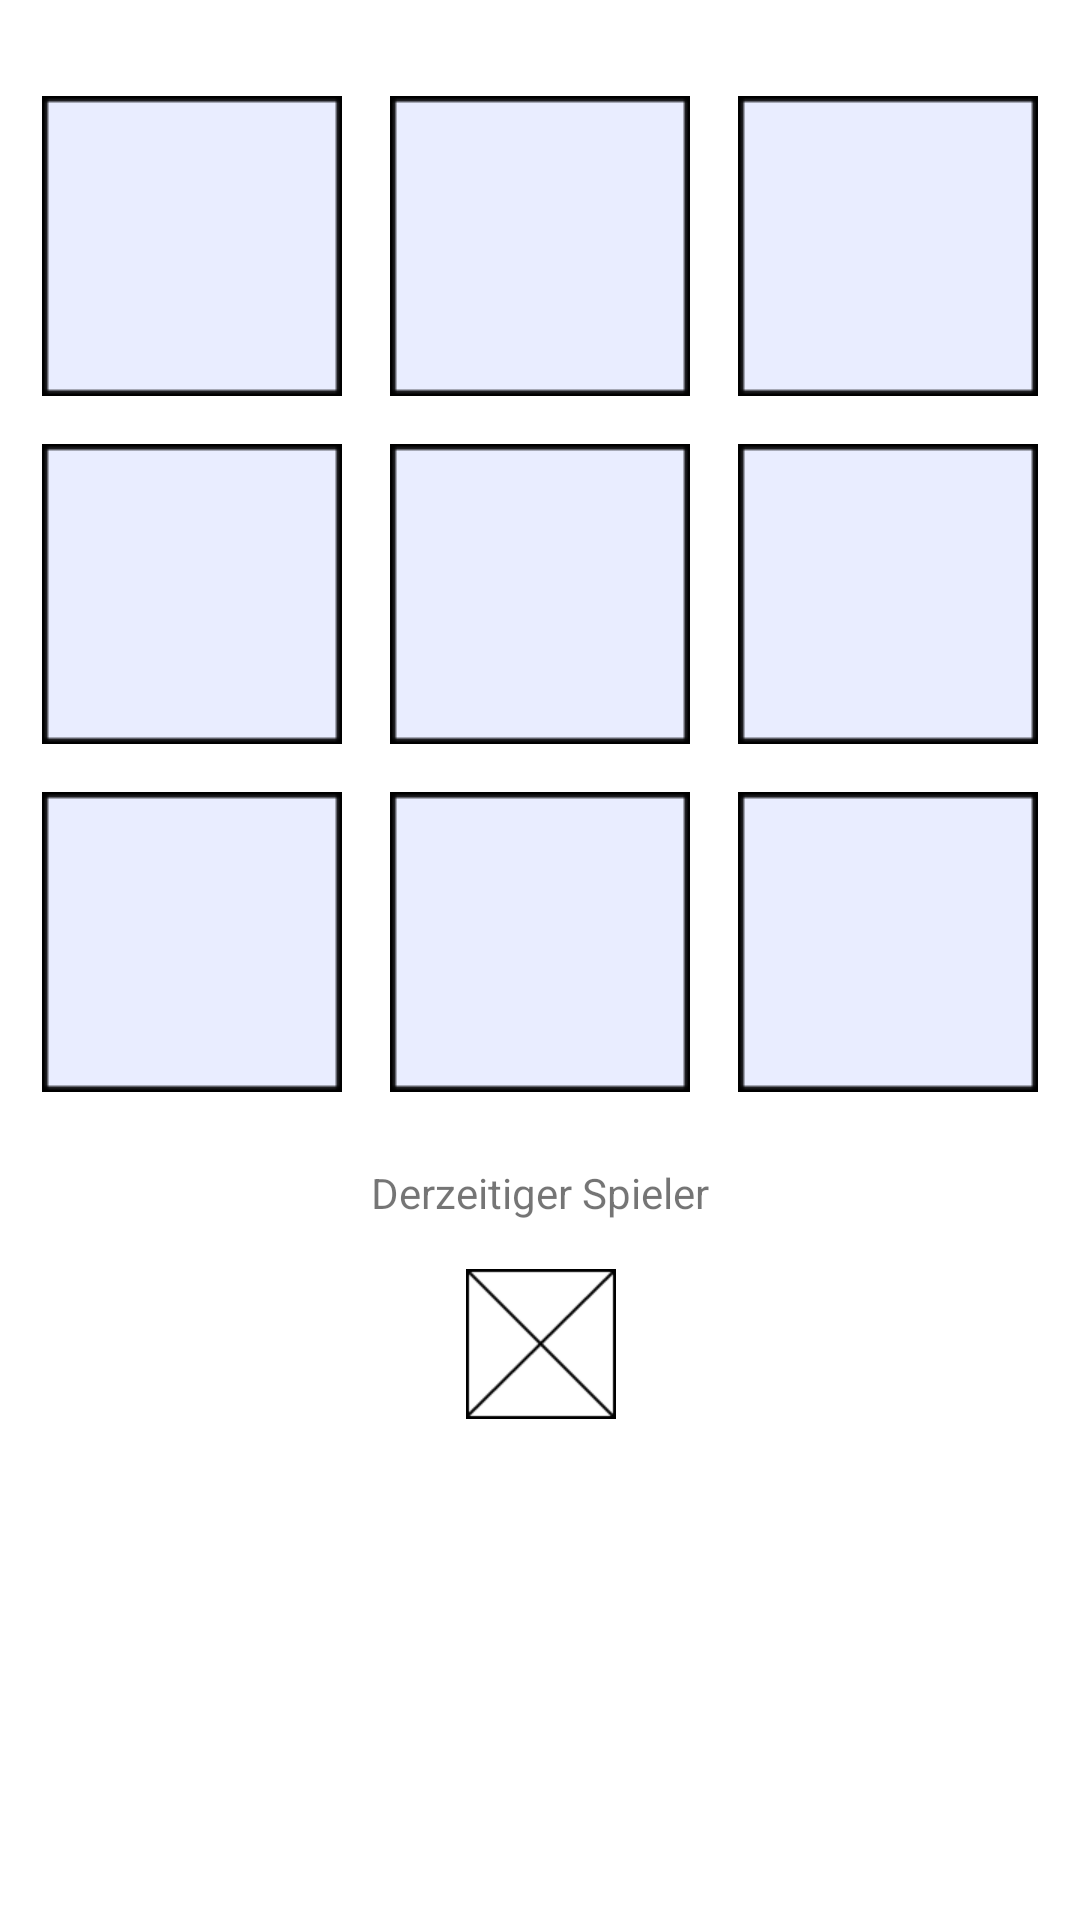

Layout XML and referenced resources for this Android screen:
<!-- AndroidManifest.xml: application theme Theme.IdiotChess -->
<!-- res/layout/fragment_game.xml -->
<?xml version="1.0" encoding="utf-8"?>
<androidx.constraintlayout.widget.ConstraintLayout xmlns:android="http://schemas.android.com/apk/res/android"
    xmlns:app="http://schemas.android.com/apk/res-auto"
    xmlns:tools="http://schemas.android.com/tools"
    android:id="@+id/conLayoutGame"
    android:layout_width="match_parent"
    android:layout_height="match_parent"
    android:contentDescription="@string/app_name"
    tools:context=".GameFragment">

    <androidx.constraintlayout.widget.ConstraintLayout
        android:id="@+id/gameField"
        android:layout_width="wrap_content"
        android:layout_height="wrap_content"
        android:layout_marginTop="32dp"
        app:layout_constraintEnd_toEndOf="parent"
        app:layout_constraintStart_toStartOf="parent"
        app:layout_constraintTop_toTopOf="parent">

        <ImageView
            android:id="@+id/field0_0"
            android:layout_width="@dimen/dimPictures"
            android:layout_height="@dimen/dimPictures"
            android:contentDescription="TODO"
            android:src="@drawable/empty_field"
            android:tag="empty"
            app:layout_constraintStart_toStartOf="parent"
            app:layout_constraintTop_toTopOf="parent" />

        <ImageView
            android:id="@+id/field0_1"
            android:layout_width="@dimen/dimPictures"
            android:layout_height="@dimen/dimPictures"
            android:layout_marginStart="16dp"
            android:contentDescription="TODO"
            android:src="@drawable/empty_field"
            android:tag="empty"
            app:layout_constraintStart_toEndOf="@+id/field0_0"
            app:layout_constraintTop_toTopOf="parent" />

        <ImageView
            android:id="@+id/field0_2"
            android:layout_width="@dimen/dimPictures"
            android:layout_height="@dimen/dimPictures"
            android:layout_marginStart="16dp"
            android:contentDescription="TODO"
            android:src="@drawable/empty_field"
            android:tag="empty"
            app:layout_constraintStart_toEndOf="@+id/field0_1"
            app:layout_constraintTop_toTopOf="parent" />

        <ImageView
            android:id="@+id/field1_0"
            android:layout_width="@dimen/dimPictures"
            android:layout_height="@dimen/dimPictures"
            android:layout_marginTop="16dp"
            android:contentDescription="TODO"
            android:src="@drawable/empty_field"
            android:tag="empty"
            app:layout_constraintStart_toStartOf="parent"
            app:layout_constraintTop_toBottomOf="@+id/field0_0" />

        <ImageView
            android:id="@+id/field1_1"
            android:layout_width="@dimen/dimPictures"
            android:layout_height="@dimen/dimPictures"
            android:layout_marginStart="16dp"
            android:layout_marginTop="16dp"
            android:contentDescription="TODO"
            android:src="@drawable/empty_field"
            android:tag="empty"
            app:layout_constraintStart_toEndOf="@+id/field1_0"
            app:layout_constraintTop_toBottomOf="@+id/field0_1" />

        <ImageView
            android:id="@+id/field1_2"
            android:layout_width="@dimen/dimPictures"
            android:layout_height="@dimen/dimPictures"
            android:layout_marginStart="16dp"
            android:layout_marginTop="16dp"
            android:contentDescription="TODO"
            android:src="@drawable/empty_field"
            android:tag="empty"
            app:layout_constraintStart_toEndOf="@+id/field1_1"
            app:layout_constraintTop_toBottomOf="@+id/field0_2" />

        <ImageView
            android:id="@+id/field2_0"
            android:layout_width="@dimen/dimPictures"
            android:layout_height="@dimen/dimPictures"
            android:layout_marginTop="16dp"
            android:contentDescription="TODO"
            android:src="@drawable/empty_field"
            android:tag="empty"
            app:layout_constraintStart_toStartOf="parent"
            app:layout_constraintTop_toBottomOf="@+id/field1_0" />

        <ImageView
            android:id="@+id/field2_1"
            android:layout_width="@dimen/dimPictures"
            android:layout_height="@dimen/dimPictures"
            android:layout_marginStart="16dp"
            android:layout_marginTop="16dp"
            android:contentDescription="TODO"
            android:src="@drawable/empty_field"
            android:tag="empty"
            app:layout_constraintStart_toEndOf="@+id/field2_0"
            app:layout_constraintTop_toBottomOf="@+id/field1_1" />

        <ImageView
            android:id="@+id/field2_2"
            android:layout_width="@dimen/dimPictures"
            android:layout_height="@dimen/dimPictures"
            android:layout_marginStart="16dp"
            android:layout_marginTop="16dp"
            android:contentDescription="TODO"
            android:src="@drawable/empty_field"
            android:tag="empty"
            app:layout_constraintStart_toEndOf="@+id/field2_1"
            app:layout_constraintTop_toBottomOf="@+id/field1_2" />
    </androidx.constraintlayout.widget.ConstraintLayout>

    <TextView
        android:id="@+id/textView2"
        android:layout_width="wrap_content"
        android:layout_height="wrap_content"
        android:layout_marginTop="24dp"
        android:text="Derzeitiger Spieler"
        app:layout_constraintEnd_toEndOf="parent"
        app:layout_constraintStart_toStartOf="parent"
        app:layout_constraintTop_toBottomOf="@+id/gameField" />

    <ImageView
        android:id="@+id/imgCurrentPlayer"
        android:layout_width="wrap_content"
        android:layout_height="wrap_content"
        android:layout_marginTop="16dp"
        android:src="@drawable/x_field"
        app:layout_constraintEnd_toEndOf="parent"
        app:layout_constraintHorizontal_bias="0.501"
        app:layout_constraintStart_toStartOf="parent"
        app:layout_constraintTop_toBottomOf="@+id/textView2" />

</androidx.constraintlayout.widget.ConstraintLayout>
<!-- resources referenced by this layout -->
<resources>
  <dimen name="dimPictures">100dp</dimen>
  <!-- drawable empty_field: png bitmap (drawable-xhdpi, 190 bytes) -->
  <!-- drawable x_field: png bitmap (drawable-xhdpi, 788 bytes) -->
  <string name="app_name">Idiot-Chess</string>
  <style name="Theme.IdiotChess" parent="Theme.MaterialComponents.DayNight.DarkActionBar">
          
          <item name="colorPrimary">@color/purple_500</item>
          <item name="colorPrimaryVariant">@color/purple_700</item>
          <item name="colorOnPrimary">@color/white</item>
          
          <item name="colorSecondary">@color/teal_200</item>
          <item name="colorSecondaryVariant">@color/teal_700</item>
          <item name="colorOnSecondary">@color/black</item>
          
          <item name="android:statusBarColor" tools:targetApi="l">?attr/colorPrimaryVariant</item>
          
      </style>
  <!-- not gathered from this repository: default colours our renderer supplied (Android Studio template values) -->
  <color name="purple_500">#FF6200EE</color>
  <color name="purple_700">#FF3700B3</color>
  <color name="teal_200">#FF03DAC5</color>
  <color name="teal_700">#FF018786</color>
  <color name="black">#FF000000</color>
  <color name="white">#FFFFFFFF</color>
</resources>
